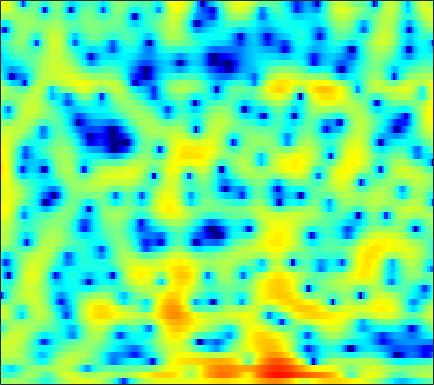

The data file committed next to this chart (first rows):
0.31625, 0.57763, 0.87912, 1.1159, 1.2436, 1.3647, 1.4129, 1.4169, 1.3943, 1.2838, 1.0897, 0.88868, 0.54607, 0.1109, -0.27231, -0.88676, -1.6082, -2.1911, -3.0273, -3.7914, -4.3084, -4.4302, -4.1248, -3.3545
-2.594, -2.808, -3.153, -3.433, -3.482, -3.217, -2.601, -1.999, -1.132, -0.324, 0.3622, 0.7661, 1.146, 1.309, 1.295, 1.087, 0.6596, 0.2084, -0.5439, -1.414, -2.197, -2.545, -2.47, -1.738
-4.074, -4.602, -5.561, -6.661, -7.356, -7.659, -6.852, -5.792, -4.234, -2.811, -1.677, -1.002, -0.309, 0.1693, 0.4007, 0.5806, 0.6907, 0.7323, 0.7685, 0.8321, 0.9273, 1.033, 1.27, 1.554
0.6684, 0.8341, 0.9766, 1.064, 1.094, 1.109, 1.103, 1.079, 1.006, 0.8607, 0.6004, 0.3027, -0.2151, -0.9393, -1.622, -2.727, -3.985, -4.938, -5.982, -6.253, -5.603, -4.652, -3.196, -1.779
2.238, 2.497, 2.73, 2.846, 2.859, 2.789, 2.619, 2.422, 2.054, 1.563, 0.9239, 0.3403, -0.5842, -1.699, -2.671, -4.158, -5.835, -7.139, -8.649, -9.193, -8.466, -7.372, -5.733, -4.178
2.958, 3.119, 3.254, 3.295, 3.264, 3.134, 2.909, 2.662, 2.235, 1.683, 1.013, 0.4358, -0.434, -1.399, -2.167, -3.206, -4.213, -4.899, -5.644, -6.085, -6.187, -6.043, -5.634, -4.993
3.274, 3.419, 3.589, 3.704, 3.75, 3.727, 3.59, 3.398, 3.033, 2.521, 1.846, 1.222, 0.2079, -1.031, -2.127, -3.901, -6.079, -8.078, -11.42, -15.31, -16.57, -14.29, -11.02, -8.603
0.4798, 1.027, 1.782, 2.449, 2.859, 3.254, 3.485, 3.546, 3.473, 3.24, 2.828, 2.406, 1.688, 0.774, -0.03476, -1.303, -2.727, -3.887, -5.402, -6.562, -7.013, -6.882, -6.261, -5.552
-5.848, -3.438, -1.276, 0.1954, 0.9797, 1.722, 2.201, 2.423, 2.583, 2.596, 2.497, 2.365, 2.115, 1.789, 1.503, 1.063, 0.578, 0.2058, -0.2967, -0.762, -1.181, -1.461, -1.803, -2.157
-0.5128, -0.1026, 0.4085, 0.7492, 0.8907, 0.9192, 0.8164, 0.6904, 0.4974, 0.4026, 0.4333, 0.5606, 0.8109, 1.082, 1.264, 1.431, 1.495, 1.47, 1.322, 1.052, 0.6562, 0.2825, -0.3098, -1.012
3.609, 3.3, 2.814, 2.187, 1.553, 0.4376, -1.151, -2.732, -5.352, -7.758, -7.303, -5.289, -2.607, -0.5583, 0.5828, 1.664, 2.316, 2.579, 2.656, 2.459, 2.021, 1.525, 0.654, -0.4572
3.255, 2.876, 2.368, 1.802, 1.288, 0.4143, -0.7651, -1.841, -3.43, -4.608, -4.285, -3.116, -1.263, 0.3691, 1.314, 2.227, 2.743, 2.899, 2.802, 2.404, 1.697, 0.9765, -0.2382, -1.729
-2.457, -2.41, -1.839, -1.08, -0.5811, -0.01386, 0.4137, 0.6496, 0.9136, 1.214, 1.583, 1.903, 2.349, 2.761, 3.003, 3.175, 3.148, 2.98, 2.524, 1.781, 0.7269, -0.2655, -1.915, -4.027
-18.99, -12.53, -7.373, -4.364, -2.767, -1.19, 0.00816, 0.7253, 1.525, 2.182, 2.721, 3.041, 3.369, 3.557, 3.606, 3.514, 3.239, 2.894, 2.252, 1.387, 0.29, -0.6913, -2.212, -3.954
-4.183, -4.279, -3.974, -3.297, -2.639, -1.668, -0.6761, 0.04546, 0.9654, 1.781, 2.451, 2.856, 3.251, 3.463, 3.492, 3.359, 3.011, 2.609, 1.897, 0.9839, -0.1167, -1.032, -2.319, -3.618
-3.11, -4.031, -4.964, -5.285, -4.995, -3.937, -2.471, -1.296, 0.1777, 1.453, 2.49, 3.114, 3.726, 4.082, 4.177, 4.075, 3.71, 3.254, 2.397, 1.244, -0.21, -1.504, -3.501, -5.671
-5.175, -7.696, -12.75, -26.8, -20.14, -10.58, -5.906, -3.468, -0.9732, 0.9292, 2.405, 3.26, 4.104, 4.635, 4.832, 4.836, 4.53, 4.101, 3.222, 1.972, 0.3026, -1.305, -4.08, -7.849
-5.688, -7.077, -8.483, -8.928, -8.492, -7.049, -5.062, -3.514, -1.587, 0.08964, 1.491, 2.341, 3.229, 3.843, 4.13, 4.274, 4.153, 3.889, 3.303, 2.445, 1.323, 0.3208, -1.176, -2.76
-8.816, -12.14, -16.37, -14.27, -11.06, -7.681, -5.086, -3.489, -1.73, -0.269, 0.9243, 1.67, 2.479, 3.096, 3.432, 3.717, 3.818, 3.764, 3.524, 3.092, 2.46, 1.873, 0.948, -0.1459
-4.784, -6.342, -7.702, -7.418, -6.423, -4.812, -3.369, -2.455, -1.439, -0.6109, 0.07778, 0.5413, 1.125, 1.68, 2.07, 2.546, 2.928, 3.133, 3.269, 3.234, 3.014, 2.715, 2.141, 1.352
0.5132, 0.01016, -0.5434, -0.9221, -1.115, -1.302, -1.492, -1.694, -2.051, -2.513, -2.957, -3.145, -3.014, -2.369, -1.625, -0.5159, 0.5413, 1.224, 1.947, 2.434, 2.686, 2.723, 2.578, 2.223
2.646, 2.316, 1.815, 1.23, 0.7289, -0.06393, -1.067, -2.007, -3.65, -5.974, -9.494, -13.69, -19.19, -12.14, -8.173, -4.685, -2.312, -0.9855, 0.3445, 1.286, 1.92, 2.229, 2.429, 2.428
2.992, 2.77, 2.349, 1.778, 1.248, 0.3958, -0.6476, -1.565, -2.979, -4.592, -6.287, -7.354, -7.904, -7.102, -5.935, -4.232, -2.671, -1.663, -0.5482, 0.328, 0.9856, 1.344, 1.665, 1.815
2.97, 2.868, 2.566, 2.082, 1.606, 0.8394, -0.04491, -0.7608, -1.722, -2.619, -3.337, -3.694, -3.884, -3.732, -3.423, -2.835, -2.15, -1.623, -0.9553, -0.3637, 0.1298, 0.4277, 0.7365, 0.9338
3.672, 3.657, 3.409, 2.906, 2.367, 1.453, 0.3329, -0.5965, -1.882, -3.074, -3.948, -4.305, -4.345, -4.005, -3.616, -3.026, -2.444, -2.042, -1.558, -1.142, -0.769, -0.5096, -0.2026, 0.06671
5.151, 5.181, 4.934, 4.354, 3.683, 2.439, 0.737, -0.9151, -3.76, -7.515, -11.64, -12.2, -9.391, -6.761, -5.398, -4.207, -3.512, -3.223, -3.043, -2.947, -2.823, -2.651, -2.295, -1.82
5.84, 5.951, 5.823, 5.356, 4.773, 3.647, 2.087, 0.5926, -1.868, -4.797, -7.366, -7.991, -7.057, -5.829, -5.196, -4.888, -5.183, -5.759, -6.952, -8.429, -9.678, -9.944, -9.08, -7.504
4.942, 5.239, 5.38, 5.219, 4.91, 4.263, 3.357, 2.555, 1.376, 0.1805, -0.925, -1.62, -2.416, -3.161, -3.794, -4.879, -6.411, -7.979, -10.88, -15.27, -22.82, -26.12, -19.16, -15.26
3.884, 4.395, 4.776, 4.852, 4.729, 4.361, 3.803, 3.28, 2.481, 1.619, 0.7093, 0.009514, -0.9701, -1.988, -2.834, -4.109, -5.593, -6.867, -8.771, -10.85, -12.93, -14.36, -16.29, -19.14
3.84, 4.329, 4.659, 4.673, 4.511, 4.091, 3.494, 2.96, 2.172, 1.326, 0.482, -0.1677, -1.03, -1.915, -2.6, -3.558, -4.583, -5.401, -6.529, -7.721, -8.916, -9.859, -11.08, -12.26
5.064, 5.196, 5.103, 4.708, 4.23, 3.378, 2.32, 1.446, 0.2603, -0.8378, -1.759, -2.299, -2.857, -3.359, -3.728, -4.258, -4.842, -5.305, -5.919, -6.428, -6.766, -6.899, -6.878, -6.593
6.683, 6.42, 5.801, 4.844, 3.881, 2.241, 0.1807, -1.661, -4.418, -7, -8.282, -8.076, -7.246, -6.506, -6.231, -6.25, -6.661, -7.154, -7.946, -8.545, -8.556, -7.993, -6.763, -5.266
7.394, 6.927, 6.012, 4.725, 3.483, 1.393, -1.338, -3.925, -8.454, -14.84, -17.44, -13.94, -10.74, -8.964, -8.322, -8.131, -8.755, -9.858, -12.6, -18.45, -27.23, -16.44, -9.905, -6.108
6.877, 6.428, 5.537, 4.306, 3.142, 1.294, -0.8873, -2.681, -5.132, -7.307, -8.827, -9.368, -9.462, -9.133, -8.789, -8.413, -8.329, -8.504, -8.985, -9.374, -9.004, -7.942, -5.986, -3.946
6.163, 5.836, 5.121, 4.067, 3.059, 1.394, -0.633, -2.418, -5.187, -8.486, -12.2, -14.48, -14.26, -11.87, -10.17, -8.466, -7.232, -6.52, -5.724, -5.013, -4.239, -3.587, -2.621, -1.615
5.513, 5.35, 4.875, 4.097, 3.311, 1.966, 0.248, -1.316, -3.848, -6.981, -10.72, -13.08, -12.89, -10.49, -8.821, -7.155, -5.967, -5.277, -4.5, -3.787, -3.069, -2.531, -1.782, -1.056
4.705, 4.719, 4.525, 4.105, 3.63, 2.807, 1.784, 0.8959, -0.4032, -1.754, -2.983, -3.739, -4.386, -4.712, -4.84, -4.954, -5.08, -5.186, -5.268, -5.13, -4.685, -4.137, -3.271, -2.358
3.775, 3.939, 4, 3.894, 3.719, 3.369, 2.895, 2.472, 1.836, 1.138, 0.3988, -0.1766, -1, -1.899, -2.682, -3.946, -5.577, -7.113, -9.55, -11.57, -10.95, -9.093, -6.574, -4.595
2.429, 2.643, 2.829, 2.927, 2.974, 2.994, 2.957, 2.889, 2.726, 2.466, 2.081, 1.698, 1.026, 0.1339, -0.7128, -2.18, -4.157, -6.095, -9.458, -12.93, -12.11, -9.497, -6.571, -4.588
0.1187, 0.08159, 0.03203, 0.1033, 0.3002, 0.7461, 1.315, 1.74, 2.221, 2.541, 2.669, 2.63, 2.401, 1.954, 1.485, 0.6916, -0.2567, -1.02, -1.958, -2.627, -2.88, -2.799, -2.494, -2.148
-3.131, -4.283, -6.163, -7.342, -6.763, -4.531, -2.199, -0.7384, 0.7685, 1.841, 2.558, 2.894, 3.118, 3.111, 2.976, 2.668, 2.24, 1.87, 1.358, 0.8616, 0.4049, 0.08616, -0.3159, -0.7115
-3.938, -5.729, -9.278, -13.02, -11.53, -6.974, -3.564, -1.716, 0.1072, 1.412, 2.337, 2.83, 3.252, 3.46, 3.487, 3.365, 3.091, 2.8, 2.299, 1.705, 1.043, 0.506, -0.2429, -1.04
-0.9294, -1.468, -2.115, -2.413, -2.307, -1.725, -0.861, -0.1729, 0.7064, 1.48, 2.109, 2.496, 2.889, 3.137, 3.222, 3.172, 2.926, 2.601, 1.968, 1.11, 0.05337, -0.8251, -2.028, -3.169
1.744, 1.453, 1.063, 0.7268, 0.5589, 0.4502, 0.4551, 0.5307, 0.7048, 0.9515, 1.266, 1.54, 1.965, 2.369, 2.615, 2.807, 2.743, 2.473, 1.771, 0.5682, -1.243, -3.052, -6.092, -8.983
2.957, 2.426, 1.636, 0.8105, 0.2311, -0.4532, -0.9992, -1.338, -1.763, -2.132, -2.23, -1.974, -1.104, 0.1578, 1.108, 2.165, 2.829, 3.015, 2.792, 1.964, 0.4091, -1.351, -4.636, -8.244
0.03103, -1.046, -2.817, -4.861, -6.4, -7.882, -8.381, -8.5, -9.059, -10.88, -15.27, -19.3, -12.15, -6.263, -3.379, -0.7211, 1.024, 1.887, 2.531, 2.716, 2.526, 2.204, 1.712, 1.392
-4.474, -5.87, -8.501, -12.59, -17.69, -32.75, -18.81, -15.08, -12.8, -12.04, -11.83, -11.24, -9.254, -6.532, -4.579, -2.378, -0.6674, 0.3206, 1.315, 1.994, 2.436, 2.662, 2.868, 3.023
-6.679, -7.347, -8.449, -9.695, -10.55, -11.14, -10.86, -10.27, -9.277, -8.279, -7.278, -6.48, -5.324, -4.059, -3.09, -1.857, -0.7292, 0.02172, 0.8879, 1.598, 2.168, 2.519, 2.896, 3.177
-7.754, -7.481, -7.23, -7.066, -6.959, -6.741, -6.408, -6.081, -5.555, -4.97, -4.332, -3.844, -3.164, -2.466, -1.928, -1.208, -0.4931, 0.0358, 0.7115, 1.346, 1.919, 2.292, 2.711, 3.031
-8.117, -7.102, -6.044, -5.234, -4.73, -4.163, -3.672, -3.331, -2.928, -2.586, -2.296, -2.112, -1.9, -1.71, -1.556, -1.281, -0.8961, -0.522, 0.08598, 0.7716, 1.469, 1.952, 2.499, 2.908
-6.514, -5.477, -4.327, -3.381, -2.763, -2.07, -1.508, -1.178, -0.8751, -0.7337, -0.7931, -0.9643, -1.386, -1.993, -2.525, -3.161, -3.376, -3.066, -2.06, -0.7275, 0.5867, 1.459, 2.39, 3.03
-4.597, -4.03, -3.235, -2.389, -1.757, -0.9505, -0.2598, 0.1356, 0.4755, 0.551, 0.3049, -0.1381, -1.158, -2.834, -4.739, -8.84, -16.16, -14.56, -7.265, -3.059, -0.366, 1.063, 2.425, 3.293
-6.012, -6.172, -5.805, -4.704, -3.637, -2.186, -0.9466, -0.2188, 0.46, 0.7775, 0.7458, 0.4677, -0.2408, -1.374, -2.48, -4.104, -5.178, -4.954, -3.397, -1.454, 0.2635, 1.3, 2.341, 3.032
-11.27, -16.46, -19.72, -11.02, -7.352, -4.175, -2.082, -0.9677, 0.04964, 0.6554, 0.9197, 0.9404, 0.769, 0.4332, 0.1393, -0.2079, -0.3901, -0.351, -0.0681, 0.4133, 0.9725, 1.389, 1.874, 2.217
-5.293, -6.237, -6.421, -5.15, -3.831, -2.194, -0.8942, -0.1459, 0.5636, 1.016, 1.249, 1.319, 1.287, 1.161, 1.014, 0.7777, 0.5363, 0.3717, 0.2139, 0.1762, 0.2746, 0.4263, 0.7061, 0.9807
0.9469, 0.7681, 0.6892, 0.7621, 0.9025, 1.092, 1.226, 1.257, 1.236, 1.16, 1.095, 1.047, 0.9864, 0.8738, 0.7064, 0.3242, -0.2721, -0.871, -1.789, -2.639, -2.996, -2.781, -2.01, -1.077
4.345, 4.286, 4.106, 3.786, 3.441, 2.828, 2.003, 1.24, 0.1207, -0.9189, -1.5, -1.516, -1.121, -0.6746, -0.4999, -0.6685, -1.472, -2.612, -5.213, -10.12, -18.89, -12.9, -6.431, -3.135
5.027, 5.035, 4.803, 4.304, 3.711, 2.581, 0.9412, -0.7396, -3.974, -9.247, -16.2, -11.62, -6.199, -3.307, -2.063, -1.242, -1.196, -1.594, -2.627, -3.914, -4.584, -4.143, -2.727, -1.275
